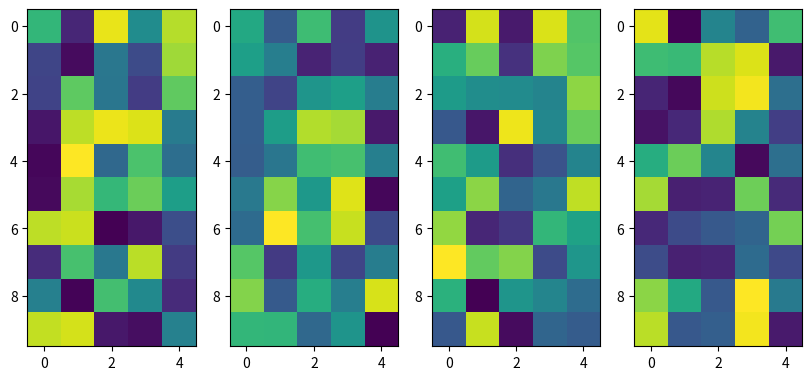

Generate this figure with matplotlib:
import numpy as np
import matplotlib.pyplot as plt

fig,ax = plt.subplots(1,4,figsize=(10,5))

def nearest_plot(XX):
    global fig,ax
    for i,X in enumerate(XX):
        ax[i].imshow(X,interpolation='nearest')
        numrows,numcols=X.shape

        def format_coord(x,y):
            col = int(x+0.5)
            row = int(y+0.5)
            if col>=0 and col<numcols and row>=0 and row <numrows:
                z=X[row,col]
                return 'x=%1.4f, y=%1.4f, z=%1.4f' % (x,y,z)
            else:
                return 'x=%1.4f, y=%1.4f ' % (x,y)
        ax[i].format_coord= format_coord

    plt.pause(0.001)


if __name__=='__main__':
    np.random.seed(1000)
    X=[10*np.random.rand(10,5) for i in range(4) ]
    nearest_plot(X)



